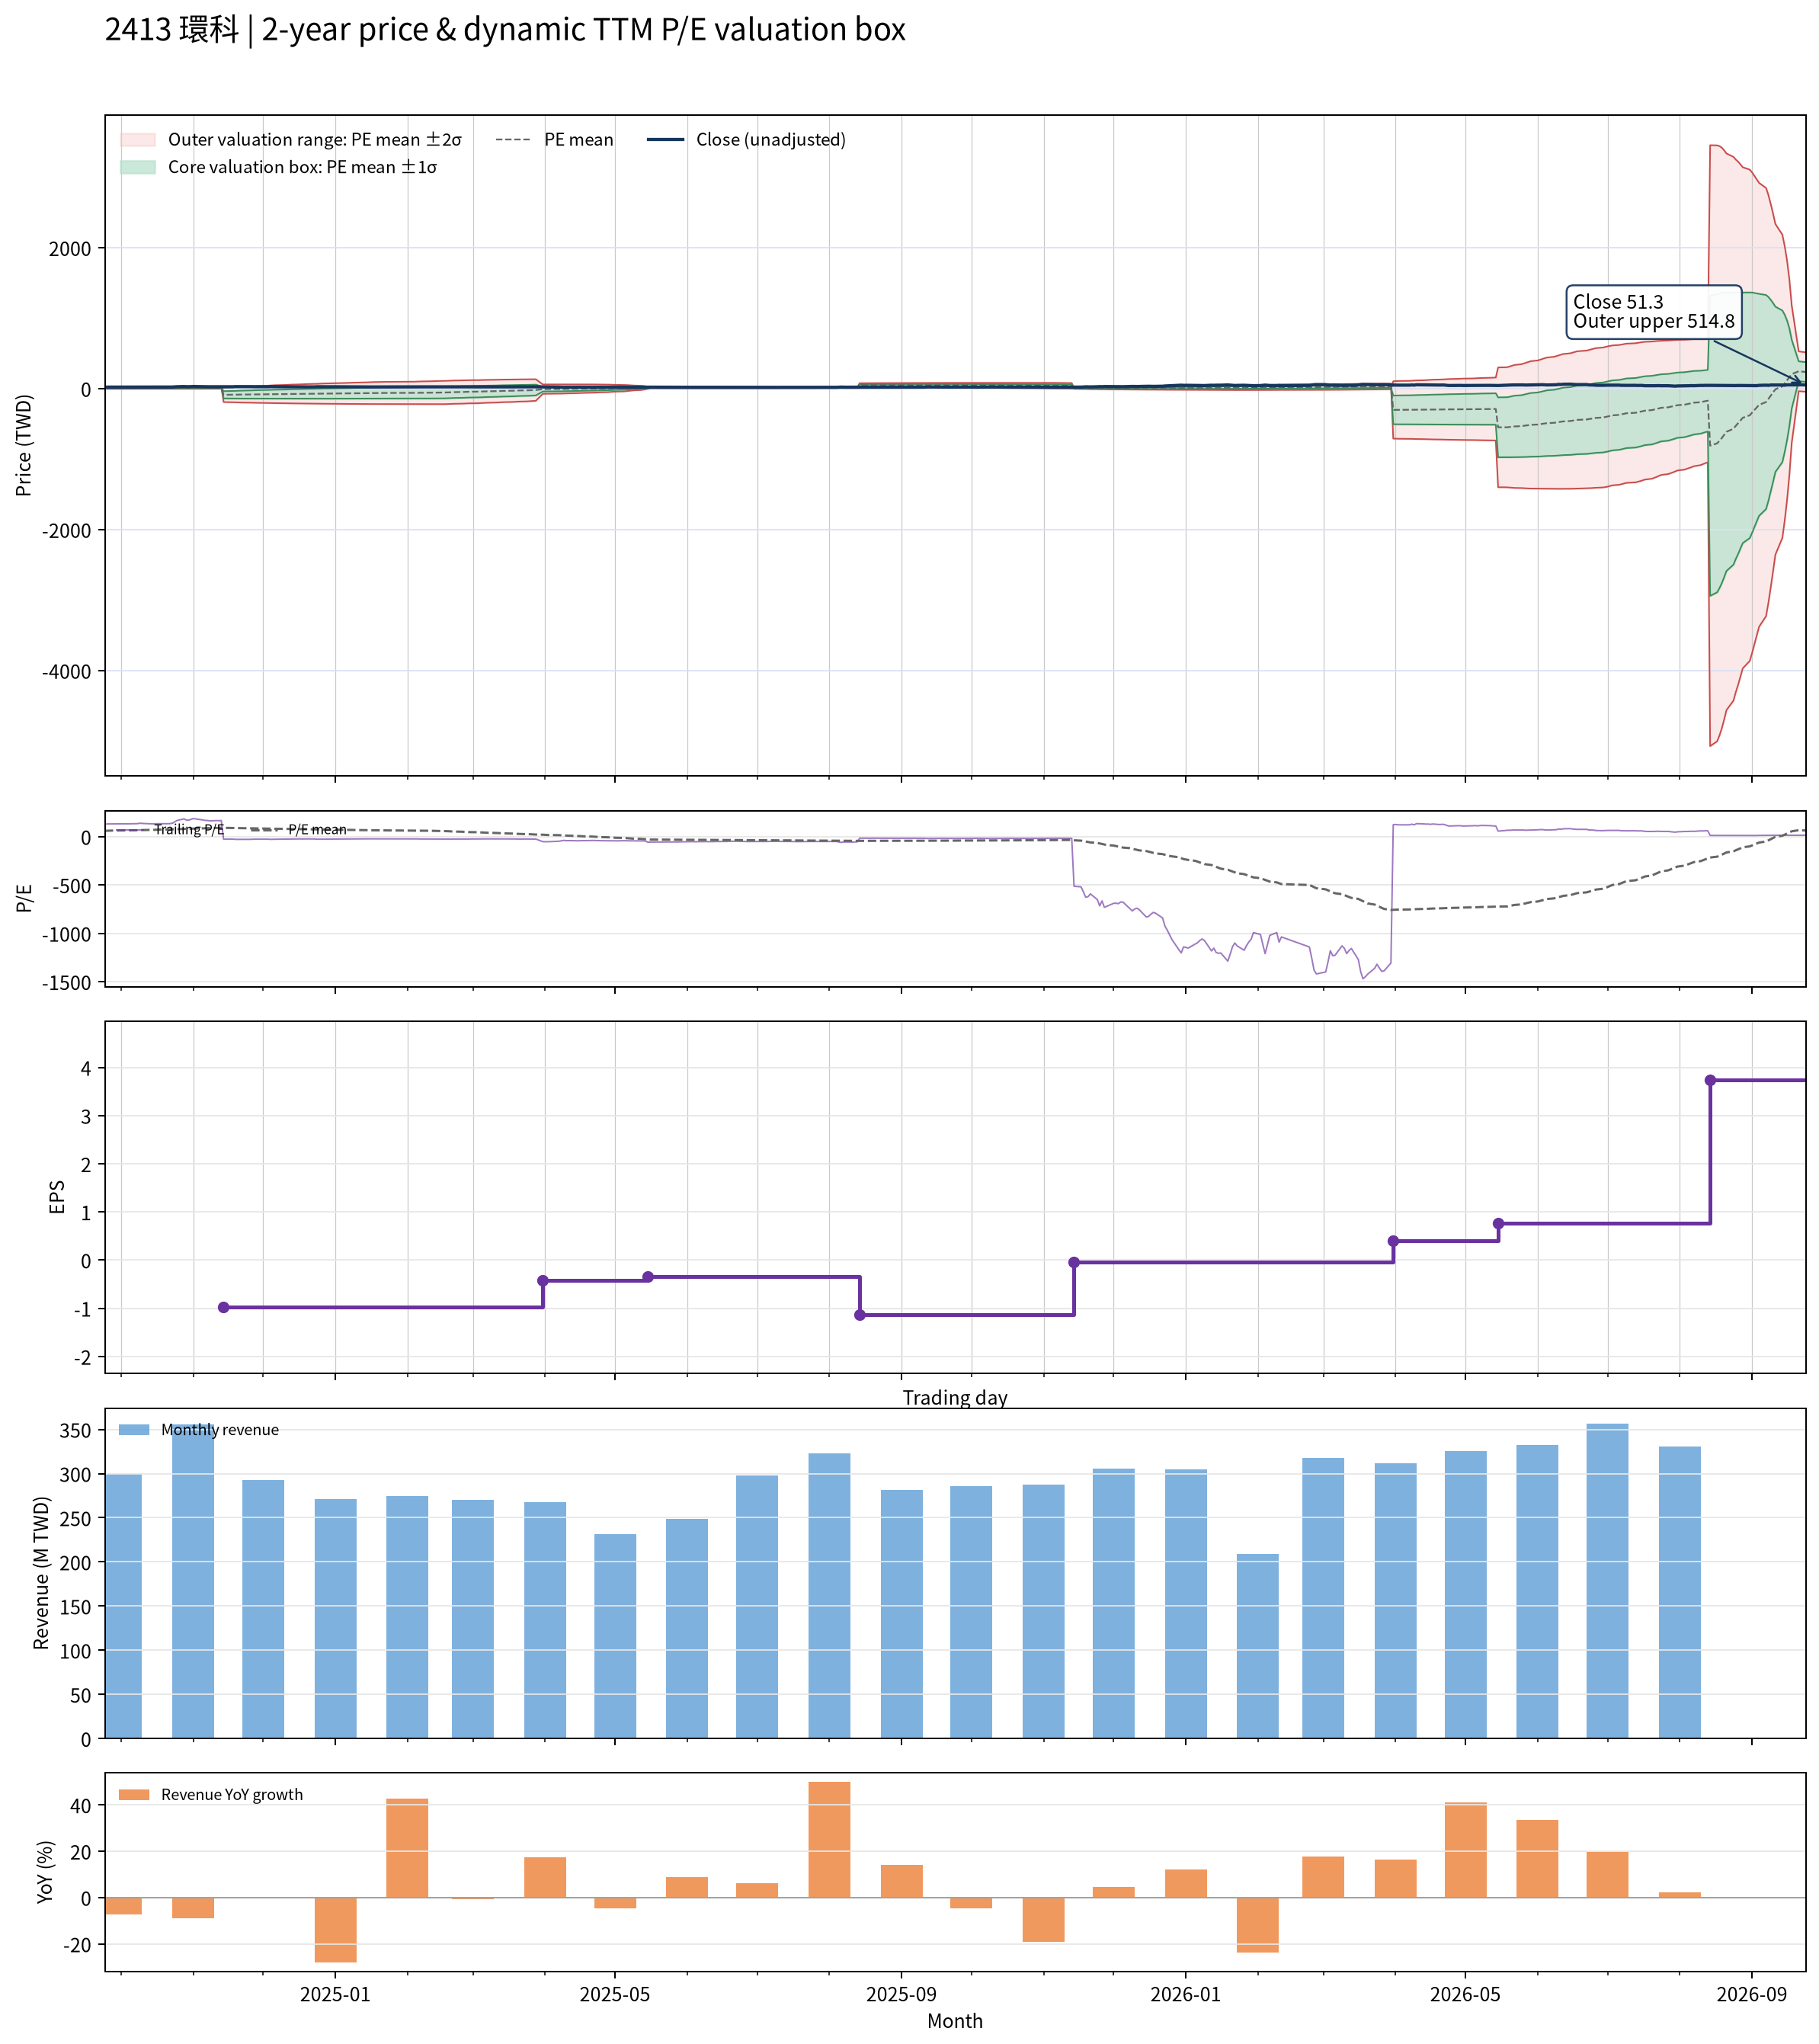

The file beside this chart, header and first rows:
date, close, available_date, period_end, ttm_eps, pe, pe_mean, pe_std, price_m2, price_m1, price_mean, price_p1, price_p2, forward_eps, forward_pe, forward_pe_mean, forward_pe_std, forward_price_m2, forward_price_m1, forward_price_mean, forward_price_p1, forward_price_p2
2024-09-24, 20.6, 2024-08-14, 2024-06-30, 0.16, 128.8, 59.51, 40.23, -3.352, 3.085, 9.522, 15.96, 22.4, , , , , , , , , 
2024-09-25, 20.9, 2024-08-14, 2024-06-30, 0.16, 130.6, 60.33, 40.67, -3.361, 3.146, 9.653, 16.16, 22.67, , , , , , , , , 
2024-09-26, 20.95, 2024-08-14, 2024-06-30, 0.16, 130.9, 61.16, 41.09, -3.363, 3.211, 9.786, 16.36, 22.93, , , , , , , , , 
2024-09-27, 20.95, 2024-08-14, 2024-06-30, 0.16, 130.9, 61.99, 41.49, -3.358, 3.28, 9.918, 16.56, 23.19, , , , , , , , , 
2024-09-30, 21.05, 2024-08-14, 2024-06-30, 0.16, 131.6, 62.82, 41.88, -3.349, 3.351, 10.05, 16.75, 23.45, , , , , , , , , 
2024-10-01, 21.1, 2024-08-14, 2024-06-30, 0.16, 131.9, 63.65, 42.25, -3.335, 3.424, 10.18, 16.94, 23.7, , , , , , , , , 
2024-10-04, 21.1, 2024-08-14, 2024-06-30, 0.16, 131.9, 64.48, 42.6, -3.315, 3.501, 10.32, 17.13, 23.95, , , , , , , , , 
2024-10-07, 21.25, 2024-08-14, 2024-06-30, 0.16, 132.8, 65.33, 42.94, -3.29, 3.581, 10.45, 17.32, 24.19, , , , , , , , , 
2024-10-08, 21.4, 2024-08-14, 2024-06-30, 0.16, 133.8, 66.18, 43.28, -3.261, 3.664, 10.59, 17.51, 24.44, , , , , , , , , 
2024-10-09, 22.05, 2024-08-14, 2024-06-30, 0.16, 137.8, 67.07, 43.65, -3.237, 3.747, 10.73, 17.71, 24.7, , , , , , , , , 
2024-10-11, 21.55, 2024-08-14, 2024-06-30, 0.16, 134.7, 67.94, 43.95, -3.193, 3.839, 10.87, 17.9, 24.93, , , , , , , , , 
2024-10-14, 21.15, 2024-08-14, 2024-06-30, 0.16, 132.2, 68.79, 44.2, -3.137, 3.934, 11.01, 18.08, 25.15, , , , , , , , , 
2024-10-15, 21, 2024-08-14, 2024-06-30, 0.16, 131.2, 69.63, 44.42, -3.074, 4.034, 11.14, 18.25, 25.36, , , , , , , , , 
2024-10-16, 21.3, 2024-08-14, 2024-06-30, 0.16, 133.1, 70.5, 44.64, -3.004, 4.138, 11.28, 18.42, 25.56, , , , , , , , , 
2024-10-17, 21.3, 2024-08-14, 2024-06-30, 0.16, 133.1, 71.37, 44.83, -2.928, 4.245, 11.42, 18.59, 25.77, , , , , , , , , 
2024-10-18, 21.3, 2024-08-14, 2024-06-30, 0.16, 133.1, 72.23, 45.01, -2.847, 4.355, 11.56, 18.76, 25.96, , , , , , , , , 
2024-10-21, 21.3, 2024-08-14, 2024-06-30, 0.16, 133.1, 73.1, 45.18, -2.763, 4.466, 11.7, 18.92, 26.15, , , , , , , , , 
2024-10-22, 21.45, 2024-08-14, 2024-06-30, 0.16, 134.1, 73.97, 45.34, -2.674, 4.581, 11.84, 19.09, 26.34, , , , , , , , , 
2024-10-23, 22.05, 2024-08-14, 2024-06-30, 0.16, 137.8, 74.87, 45.52, -2.587, 4.696, 11.98, 19.26, 26.55, , , , , , , , , 
2024-10-24, 24.25, 2024-08-14, 2024-06-30, 0.16, 151.6, 75.89, 45.86, -2.534, 4.804, 12.14, 19.48, 26.82, , , , , , , , , 
2024-10-25, 26.65, 2024-08-14, 2024-06-30, 0.16, 166.6, 77.03, 46.4, -2.525, 4.9, 12.32, 19.75, 27.17, , , , , , , , , 
2024-10-28, 29.3, 2024-08-14, 2024-06-30, 0.16, 183.1, 78.31, 47.2, -2.574, 4.978, 12.53, 20.08, 27.63, , , , , , , , , 
2024-10-29, 27.35, 2024-08-14, 2024-06-30, 0.16, 170.9, 79.49, 47.73, -2.556, 5.081, 12.72, 20.35, 27.99, , , , , , , , , 
2024-10-30, 27.15, 2024-08-14, 2024-06-30, 0.16, 169.7, 80.66, 48.21, -2.521, 5.192, 12.91, 20.62, 28.33, , , , , , , , , 
2024-11-01, 29.85, 2024-08-14, 2024-06-30, 0.16, 186.6, 81.97, 48.93, -2.544, 5.285, 13.11, 20.94, 28.77, , , , , , , , , 
2024-11-04, 28.05, 2024-08-14, 2024-06-30, 0.16, 175.3, 83.18, 49.43, -2.507, 5.401, 13.31, 21.22, 29.13, , , , , , , , , 
2024-11-05, 27.65, 2024-08-14, 2024-06-30, 0.16, 172.8, 84.38, 49.85, -2.45, 5.526, 13.5, 21.48, 29.45, , , , , , , , , 
2024-11-06, 26.75, 2024-08-14, 2024-06-30, 0.16, 167.2, 85.53, 50.15, -2.361, 5.662, 13.69, 21.71, 29.73, , , , , , , , , 
2024-11-07, 26.7, 2024-08-14, 2024-06-30, 0.16, 166.9, 86.69, 50.42, -2.263, 5.803, 13.87, 21.94, 30, , , , , , , , , 
2024-11-08, 25.95, 2024-08-14, 2024-06-30, 0.16, 162.2, 87.8, 50.6, -2.144, 5.952, 14.05, 22.14, 30.24, , , , , , , , , 
2024-11-11, 26.5, 2024-08-14, 2024-06-30, 0.16, 165.6, 88.84, 50.91, -2.076, 6.069, 14.21, 22.36, 30.5, , , , , , , , , 
2024-11-12, 26.25, 2024-08-14, 2024-06-30, 0.16, 164.1, 89.86, 51.18, -1.998, 6.19, 14.38, 22.57, 30.75, , , , , , , , , 
2024-11-13, 26.65, 2024-08-14, 2024-06-30, 0.16, 166.6, 90.91, 51.45, -1.92, 6.313, 14.55, 22.78, 31.01, , , , , , , , , 
2024-11-14, 26.9, 2024-11-14, 2024-09-30, -0.98, -27.45, 90.33, 52.39, 14.17, -37.18, -88.52, -139.9, -191.2, , , , , , , , , 
2024-11-15, 26.05, 2024-11-14, 2024-09-30, -0.98, -26.58, 89.75, 53.29, 16.5, -35.72, -87.95, -140.2, -192.4, , , , , , , , , 
2024-11-18, 25.7, 2024-11-14, 2024-09-30, -0.98, -26.22, 89.18, 54.17, 18.77, -34.31, -87.39, -140.5, -193.6, , , , , , , , , 
2024-11-19, 28.25, 2024-11-14, 2024-09-30, -0.98, -28.83, 88.59, 55.06, 21.1, -32.86, -86.82, -140.8, -194.7, , , , , , , , , 
2024-11-20, 28.35, 2024-11-14, 2024-09-30, -0.98, -28.93, 88, 55.94, 23.41, -31.41, -86.24, -141.1, -195.9, , , , , , , , , 
2024-11-21, 28.45, 2024-11-14, 2024-09-30, -0.98, -29.03, 87.4, 56.81, 25.69, -29.98, -85.65, -141.3, -197, , , , , , , , , 
2024-11-22, 28.8, 2024-11-14, 2024-09-30, -0.98, -29.39, 86.8, 57.66, 27.95, -28.55, -85.06, -141.6, -198.1, , , , , , , , , 
2024-11-25, 28.35, 2024-11-14, 2024-09-30, -0.98, -28.93, 86.19, 58.49, 30.17, -27.15, -84.47, -141.8, -199.1, , , , , , , , , 
2024-11-26, 27.8, 2024-11-14, 2024-09-30, -0.98, -28.37, 85.61, 59.28, 32.31, -25.79, -83.89, -142, -200.1, , , , , , , , , 
2024-11-27, 26.2, 2024-11-14, 2024-09-30, -0.98, -26.73, 85.03, 60.04, 34.35, -24.49, -83.33, -142.2, -201, , , , , , , , , 
2024-11-28, 25.9, 2024-11-14, 2024-09-30, -0.98, -26.43, 84.46, 60.77, 36.34, -23.21, -82.77, -142.3, -201.9, , , , , , , , , 
2024-11-29, 26.4, 2024-11-14, 2024-09-30, -0.98, -26.94, 83.89, 61.49, 38.32, -21.95, -82.21, -142.5, -202.7, , , , , , , , , 
2024-12-02, 26.15, 2024-11-14, 2024-09-30, -0.98, -26.68, 83.33, 62.2, 40.25, -20.71, -81.66, -142.6, -203.6, , , , , , , , , 
2024-12-03, 26.25, 2024-11-14, 2024-09-30, -0.98, -26.79, 82.76, 62.89, 42.15, -19.48, -81.11, -142.7, -204.4, , , , , , , , , 
2024-12-04, 28.1, 2024-11-14, 2024-09-30, -0.98, -28.67, 82.18, 63.59, 44.1, -18.22, -80.54, -142.9, -205.2, , , , , , , , , 
2024-12-05, 27.95, 2024-11-14, 2024-09-30, -0.98, -28.52, 81.61, 64.28, 46.01, -16.98, -79.98, -143, -206, , , , , , , , , 
2024-12-06, 27.1, 2024-11-14, 2024-09-30, -0.98, -27.65, 81.05, 64.94, 47.86, -15.78, -79.43, -143.1, -206.7, , , , , , , , , 
2024-12-09, 26.15, 2024-11-14, 2024-09-30, -0.98, -26.68, 80.5, 65.58, 49.64, -14.62, -78.89, -143.1, -207.4, , , , , , , , , 
2024-12-10, 25.85, 2024-11-14, 2024-09-30, -0.98, -26.38, 79.94, 66.2, 51.41, -13.47, -78.34, -143.2, -208.1, , , , , , , , , 
2024-12-11, 25.6, 2024-11-14, 2024-09-30, -0.98, -26.12, 79.38, 66.81, 53.16, -12.32, -77.79, -143.3, -208.7, , , , , , , , , 
2024-12-12, 25.85, 2024-11-14, 2024-09-30, -0.98, -26.38, 78.82, 67.42, 54.89, -11.17, -77.24, -143.3, -209.4, , , , , , , , , 
2024-12-13, 25, 2024-11-14, 2024-09-30, -0.98, -25.51, 78.27, 68, 56.57, -10.06, -76.7, -143.3, -210, , , , , , , , , 
2024-12-16, 23.75, 2024-11-14, 2024-09-30, -0.98, -24.23, 77.73, 68.56, 58.2, -8.989, -76.17, -143.4, -210.5, , , , , , , , , 
2024-12-17, 23.65, 2024-11-14, 2024-09-30, -0.98, -24.13, 77.19, 69.1, 59.8, -7.92, -75.64, -143.4, -211.1, , , , , , , , , 
2024-12-18, 24.6, 2024-11-14, 2024-09-30, -0.98, -25.1, 76.64, 69.65, 61.42, -6.845, -75.11, -143.4, -211.6, , , , , , , , , 
2024-12-19, 23.7, 2024-11-14, 2024-09-30, -0.98, -24.18, 76.1, 70.19, 62.99, -5.793, -74.58, -143.4, -212.1, , , , , , , , , 
2024-12-20, 23.8, 2024-11-14, 2024-09-30, -0.98, -24.29, 75.55, 70.71, 64.56, -4.742, -74.04, -143.3, -212.6, , , , , , , , , 
... 427 more rows
